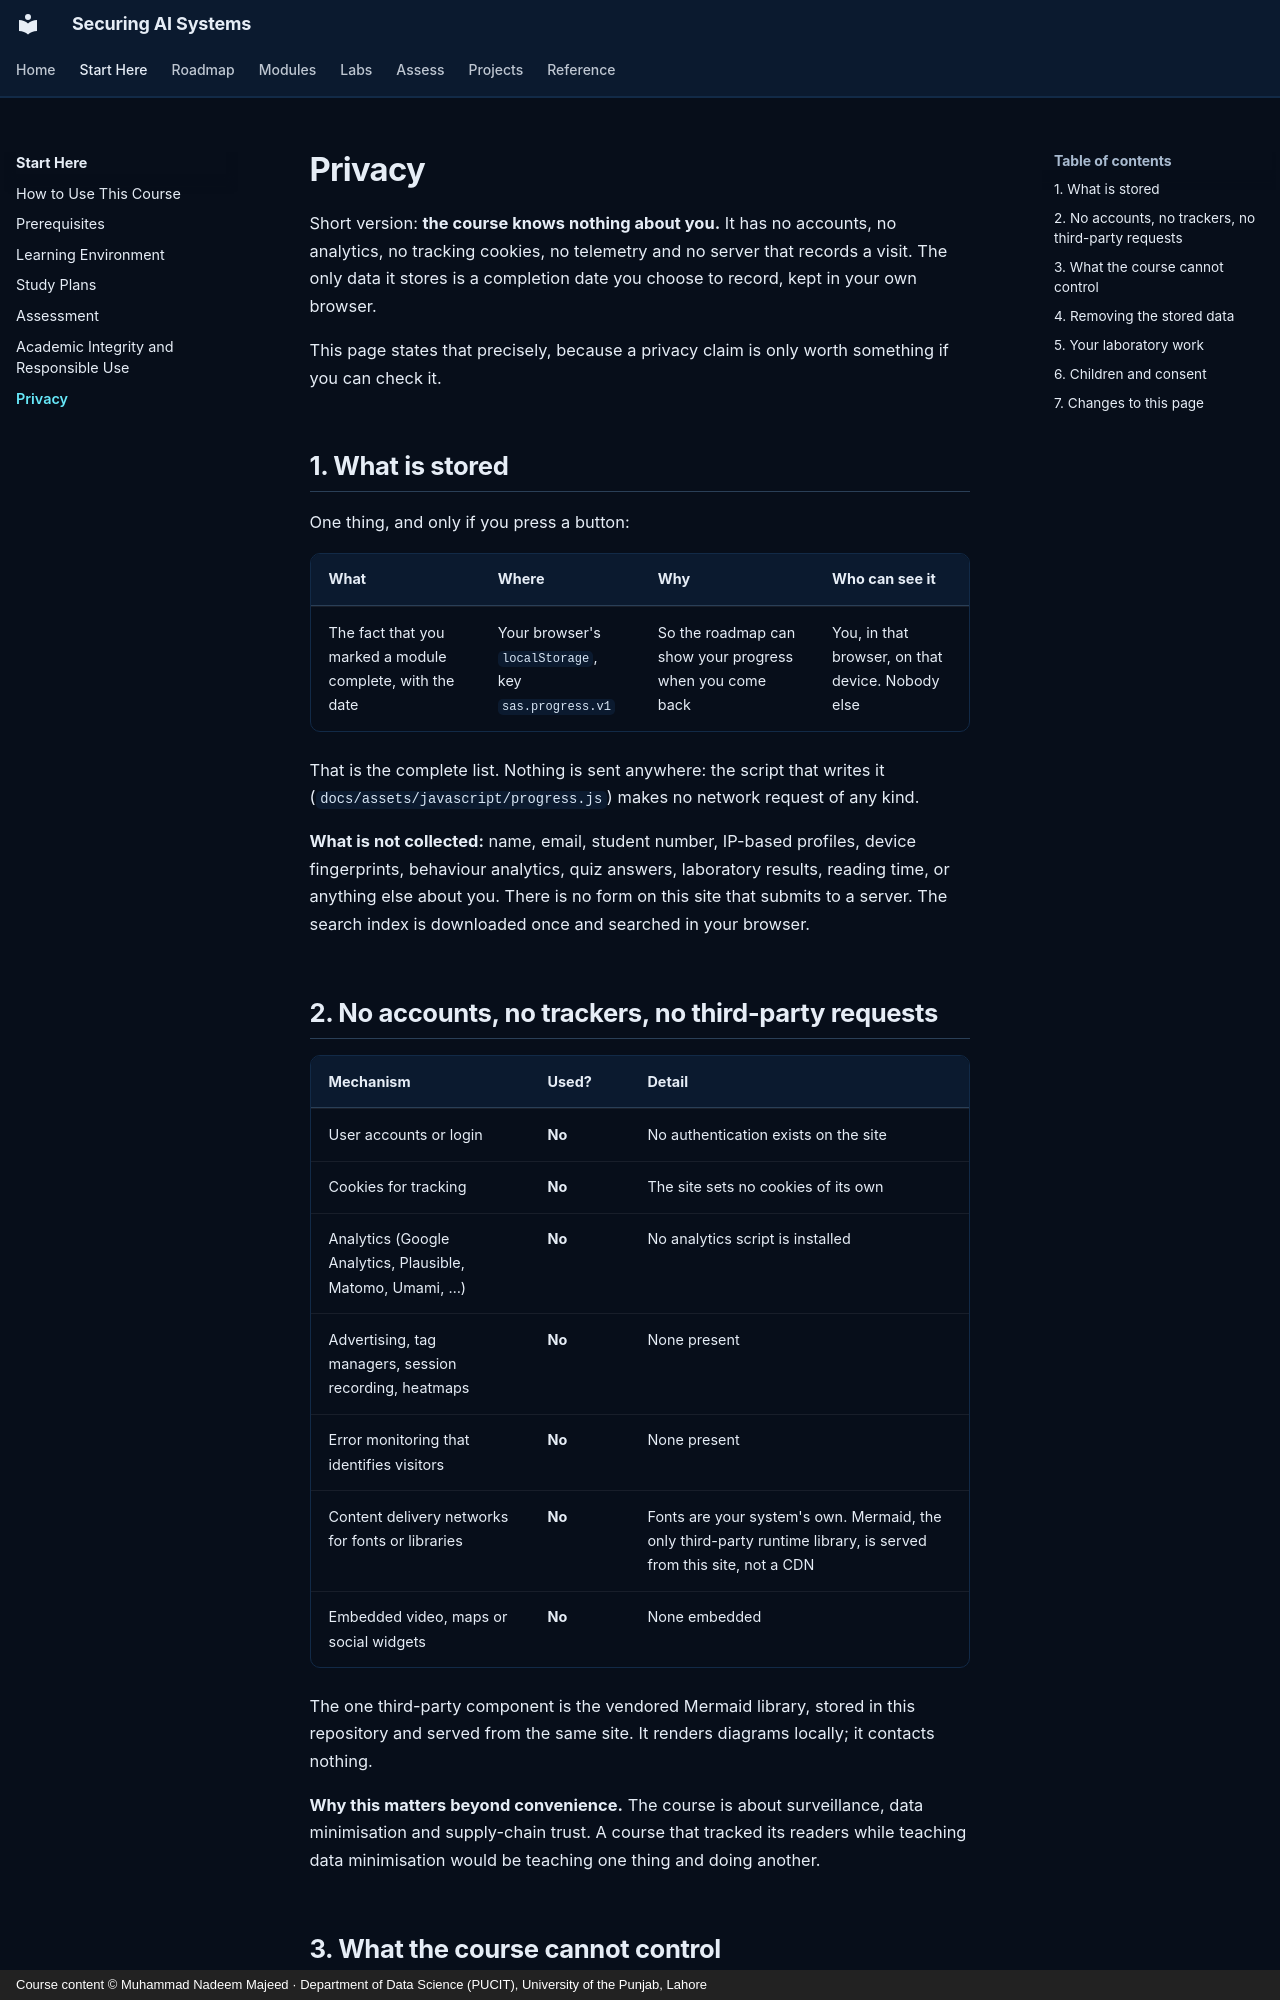

repository: nadeem-majeedch/Securing-AI-Systems · page: getting-started/privacy/index.html · generator: mkdocs · copyright: Course content © Muhammad Nadeem Majeed · Department of Data Science (PUCIT), University of the Punjab, Lahore

---
title: Privacy
description: What this course stores about you, what it does not, and how to remove the one thing it keeps.
---

# Privacy

Short version: **the course knows nothing about you.** It has no accounts, no analytics, no tracking cookies, no telemetry and no server that records a visit. The only data it stores is a completion date you choose to record, kept in your own browser.

This page states that precisely, because a privacy claim is only worth something if you can check it.

## 1. What is stored

One thing, and only if you press a button:

| What | Where | Why | Who can see it |
|---|---|---|---|
| The fact that you marked a module complete, with the date | Your browser's `localStorage`, key `sas.progress.v1` | So the roadmap can show your progress when you come back | You, in that browser, on that device. Nobody else |

That is the complete list. Nothing is sent anywhere: the script that writes it (`docs/assets/javascript/progress.js`) makes no network request of any kind.

**What is not collected:** name, email, student number, IP-based profiles, device fingerprints, behaviour analytics, quiz answers, laboratory results, reading time, or anything else about you. There is no form on this site that submits to a server. The search index is downloaded once and searched in your browser.

## 2. No accounts, no trackers, no third-party requests

| Mechanism | Used? | Detail |
|---|---|---|
| User accounts or login | **No** | No authentication exists on the site |
| Cookies for tracking | **No** | The site sets no cookies of its own |
| Analytics (Google Analytics, Plausible, Matomo, Umami, …) | **No** | No analytics script is installed |
| Advertising, tag managers, session recording, heatmaps | **No** | None present |
| Error monitoring that identifies visitors | **No** | None present |
| Content delivery networks for fonts or libraries | **No** | Fonts are your system's own. Mermaid, the only third-party runtime library, is served from this site, not a CDN |
| Embedded video, maps or social widgets | **No** | None embedded |

The one third-party component is the vendored Mermaid library, stored in this repository and served from the same site. It renders diagrams locally; it contacts nothing.

**Why this matters beyond convenience.** The course is about surveillance, data minimisation and supply-chain trust. A course that tracked its readers while teaching data minimisation would be teaching one thing and doing another.
